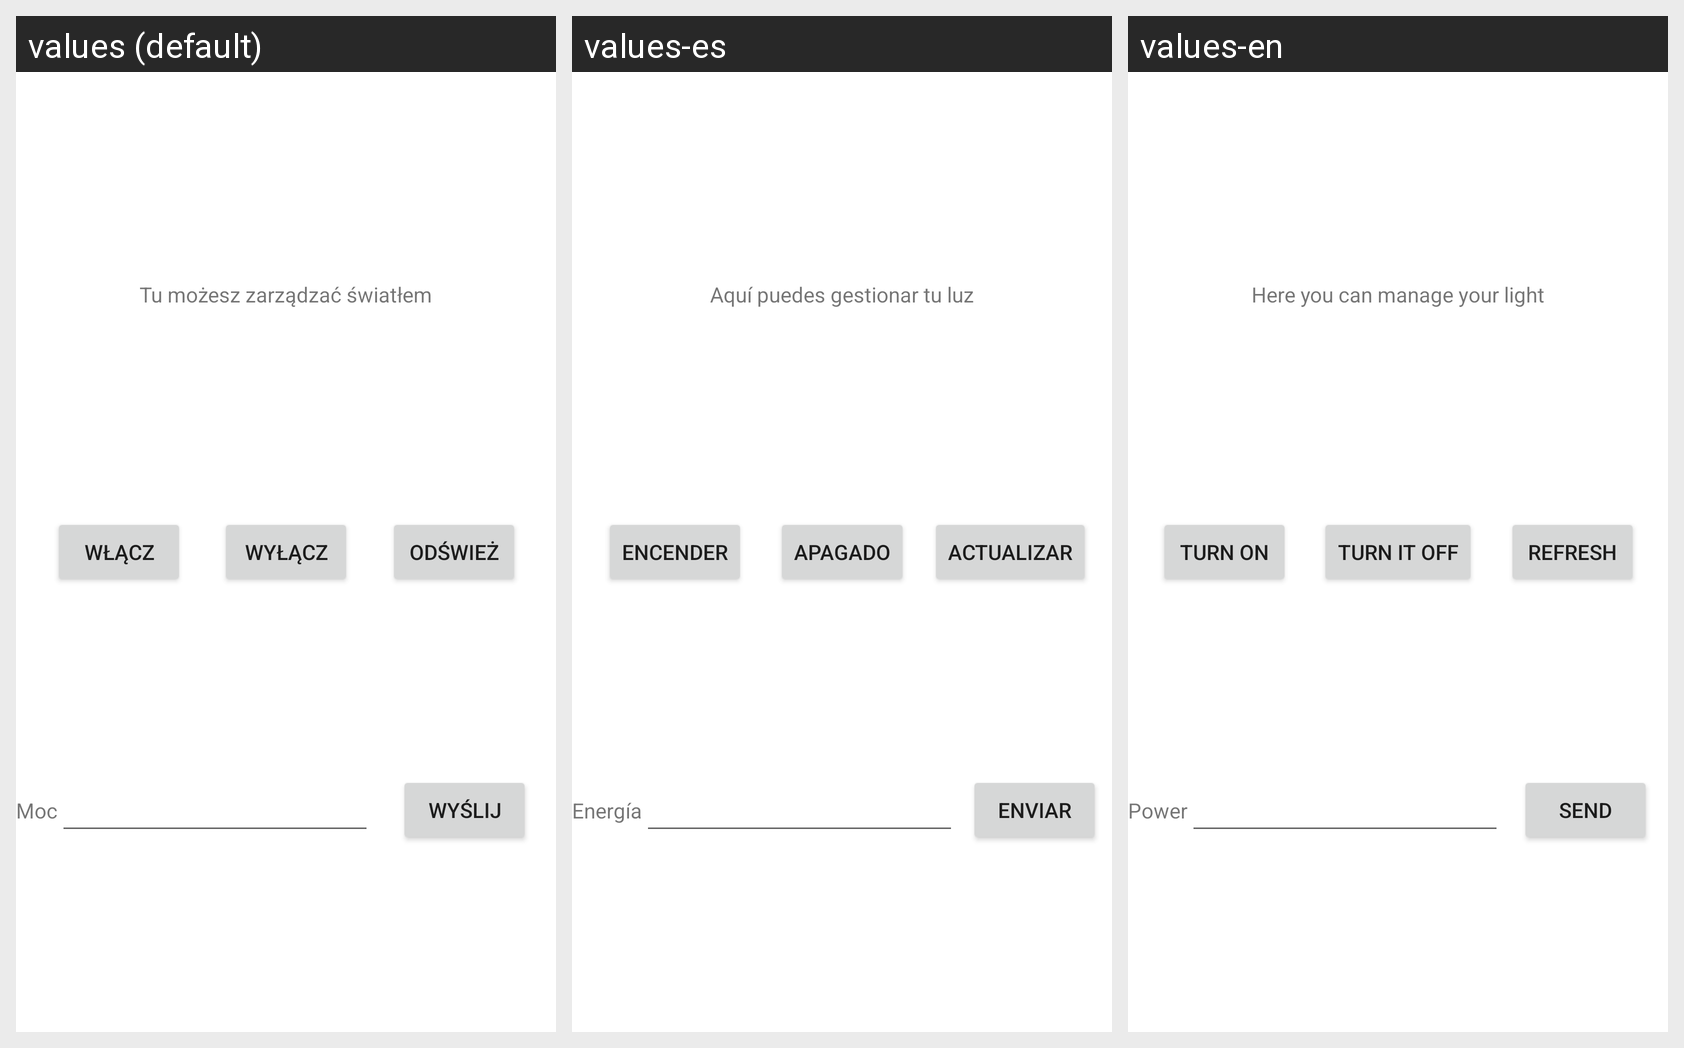

The same Android screen rendered under several of its app's locales, left to right. List the strings drawn on it with the default value and each locale's translation.
Android screen res/layout/swiatlo.xml rendered under 3 locales, left to right: values (default), values-es, values-en. Device: Nexus 5 (rendered at 1080×1920; each locale shown at half size, 540×960, under a caption strip naming it); theme Theme.9.
Strings drawn on this screen, with the default value and each locale's value (text and hints the layout hard-codes, and strings that could not be matched under every locale, appear in the picture but are not listed):

zarzadzaj_swiatlem
  values: Tu możesz zarządzać światłem
  values-es: Aquí puedes gestionar tu luz
  values-en: Here you can manage your light

wylacz
  values: Wyłącz
  values-es: Apagado
  values-en: Turn it off

wlacz
  values: Włącz
  values-es: Encender
  values-en: Turn on

odswiez
  values: odśwież
  values-es: actualizar
  values-en: refresh

Wyslij
  values: Wyślij
  values-es: Enviar
  values-en: Send

moc
  values: Moc
  values-es: Energía
  values-en: Power
